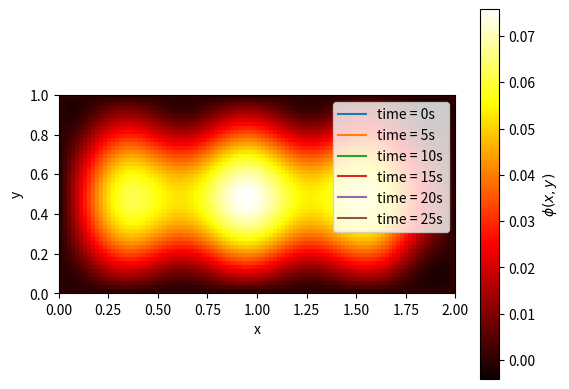

This chart was generated by the following Python code:
# Keegan Kelly
# 3/26/22

import numpy as np
import matplotlib.pyplot as plt
from numpy import linalg as lg

# %% Q1


def heat_sol(u0, tn, dt, dx, xn, alpha, boundary):
    k = alpha*dt/dx**2
    if (k > 0.5):
        print("The stability condition is not met")
        return
    t = np.arange(0, tn+dt, dt)
    x = np.arange(0, xn+dx, dx)
    u = np.zeros((len(t), len(x)))
    u[0, :] = u0(x)
    u[:, 0] = boundary
    u[:, -1] = boundary
    for i in range(1, len(t)):
        u[i, 1:-1] = u[i-1, 1:-1] + k*(u[i-1, 2:] - 2*u[i-1, 1:-1] + u[i-1, :-2])
    return u


def u0(x): return 20+30*np.exp(-100*(x-0.5)**2)


us = heat_sol(u0, 61, 0.1, 0.01, 1, 2.3*10**-4, 20)
uPlot = np.array([us[0, :], us[50, :], us[100, :], us[200, :], us[300, :], us[600, :]])
for i in range(uPlot.shape[0]):
    plt.plot(uPlot[i, :], label="time = " + str(i*5) + "s")
plt.legend()
plt.xlabel("Rod length (m)")
plt.ylabel("Temperature (C)")
plt.show()

# %% Q2


def poissonJacobi(f, x0, xMax, Nx, y0, yMax, Ny, tol, boundary):
    xs = np.linspace(x0, xMax, Nx)
    ys = np.linspace(y0, yMax, Ny)
    Hx = xs[1]-xs[0]
    Hy = ys[1]-ys[0]
    x, y = np.meshgrid(xs, ys, indexing='ij')
    fpq = f(x, y)
    phiPQ = np.zeros((len(xs), len(ys)), dtype=float)
    phiPQ[0, :] = boundary
    phiPQ[-1, :] = boundary
    phiPQ[:, 0] = boundary
    phiPQ[:, -1] = boundary
    norm1 = lg.norm(phiPQ, ord=1)
    while True:
        phiPQ[1:-1, 1:-1] = (Hy**2*(phiPQ[2:, 1:-1]+phiPQ[:-2, 1:-1])+Hx**2*(phiPQ[1:-1, 2:]+phiPQ[1:-1, :-2])-(Hx*Hy)**2*fpq[1:-1, 1:-1])/(2*(Hx**2+Hy**2))
        norm2 = lg.norm(phiPQ, ord=1)
        if (norm2-norm1)/norm2 > tol:
            norm1 = norm2
        else:
            phiPQ = np.transpose(phiPQ)
            return phiPQ


def f(x, y):
    return np.cos(10*x)-np.sin(5*y-np.pi/4)


phi = poissonJacobi(f, 0, 2, 100, 0, 1, 50, 10**-5, 0)
print(phi.shape)
plt.imshow(phi, cmap="hot", extent=[0, 2, 0, 1], origin="lower", aspect="equal", interpolation="none")
plt.xlabel("x")
plt.ylabel("y")
cbar = plt.colorbar()
cbar.set_label("$\phi(x,y)$")
# this graph might be reversed ask jose what he got (now im reversing the graph)
plt.show()

# %% Q3
